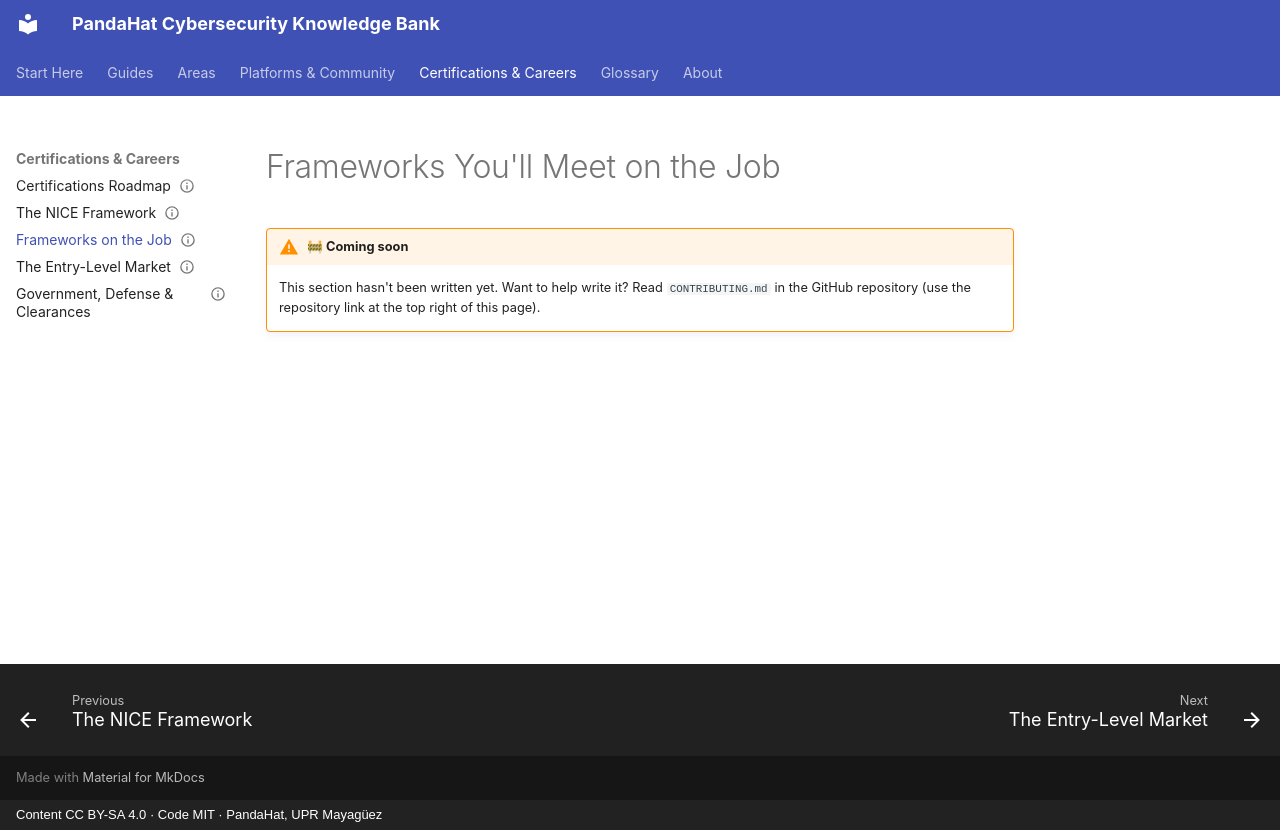

repository: pandahat-uprm/Pandahat-Cybersecurity-Knowledge-Bank · page: careers/industry-frameworks/index.html · generator: mkdocs · copyright: Content CC BY-SA 4.0 · Code MIT · PandaHat, UPR Mayagüez

---
title: "Frameworks You'll Meet on the Job"
status: stub
last_reviewed: 2026-09-22
---

# Frameworks You'll Meet on the Job

!!! warning "🚧 Coming soon"
    This section hasn't been written yet. Want to help write it? Read `CONTRIBUTING.md` in the GitHub repository (use the repository link at the top right of this page).
